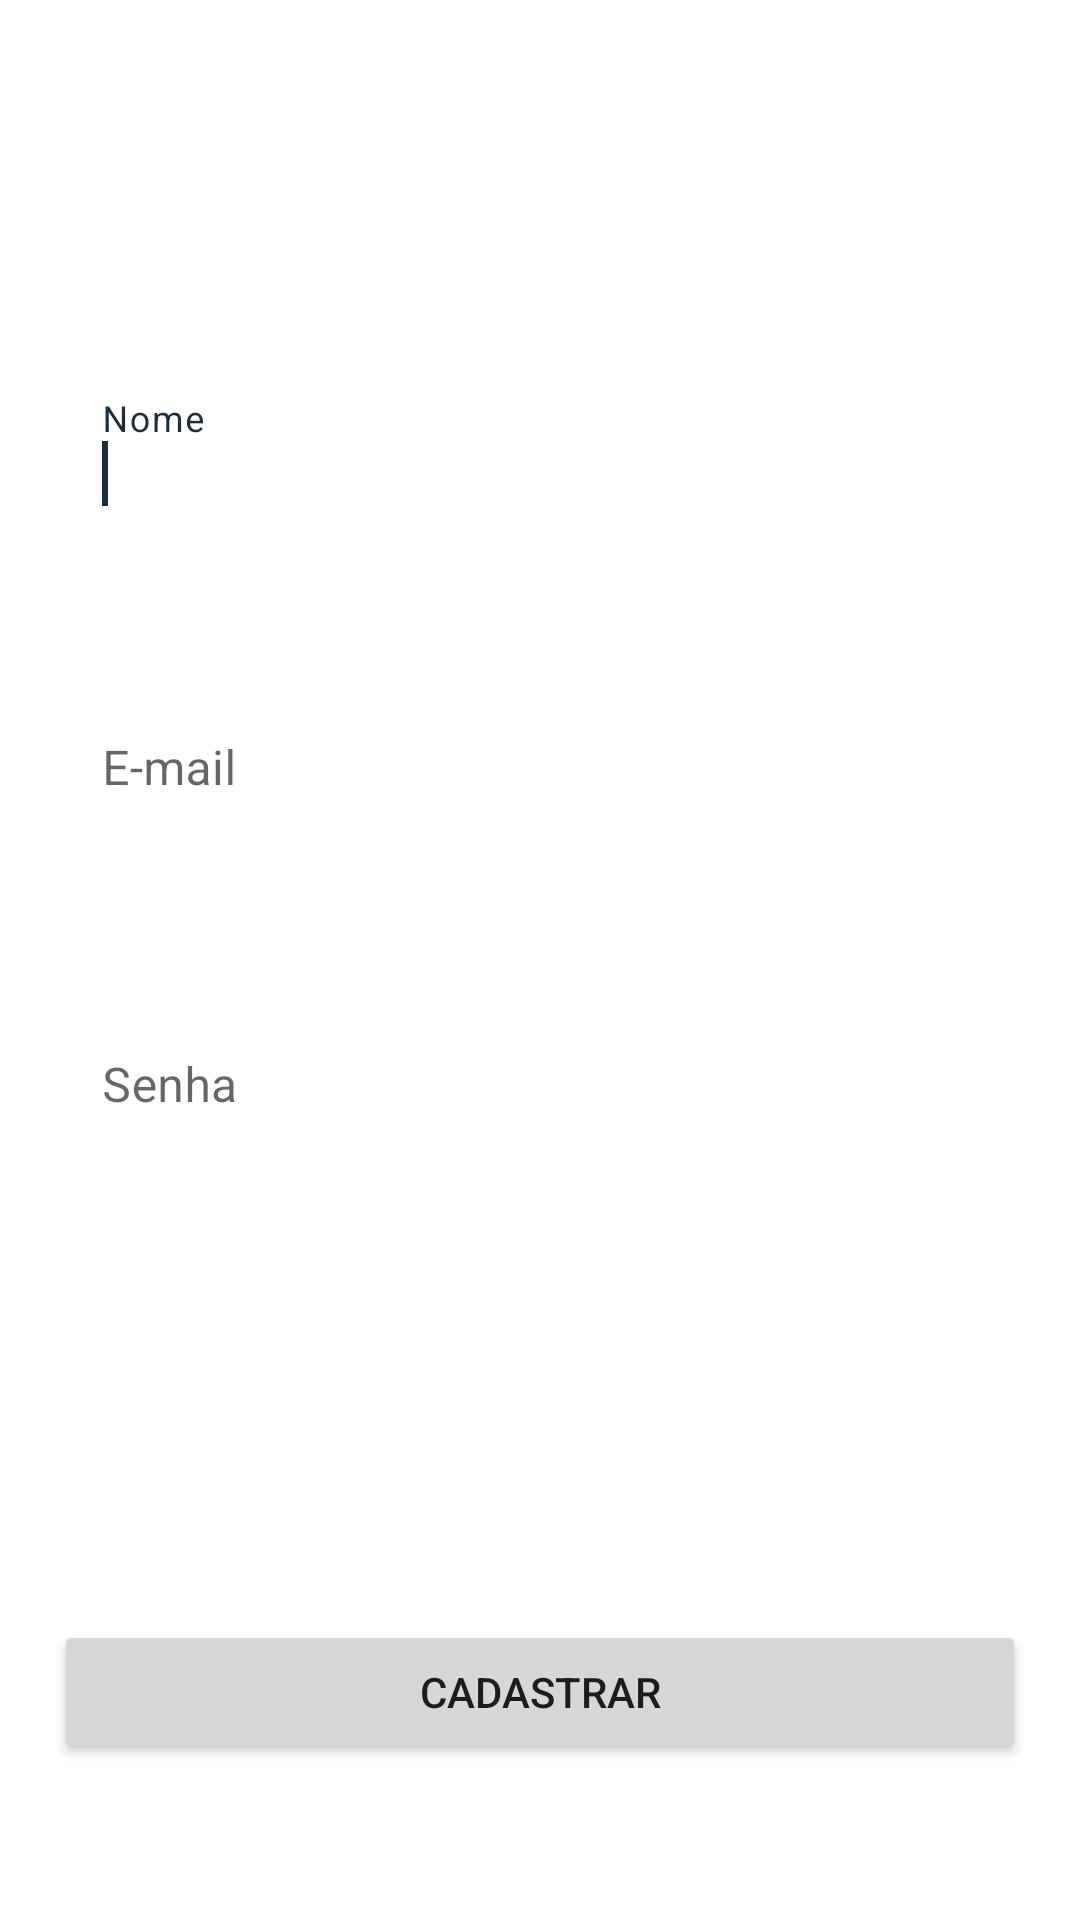

Layout XML and referenced resources for this Android screen:
<!-- AndroidManifest.xml: application theme Theme.ServicoCerto -->
<!-- res/layout/activity_cadastro.xml -->
<?xml version="1.0" encoding="utf-8"?>
<androidx.constraintlayout.widget.ConstraintLayout xmlns:android="http://schemas.android.com/apk/res/android"
    xmlns:app="http://schemas.android.com/apk/res-auto"
    xmlns:tools="http://schemas.android.com/tools"
    android:layout_width="match_parent"
    android:layout_height="match_parent"
    android:background="@drawable/background"
    android:padding="18dp"
    tools:context=".activity.CadastroActivity">

    <com.google.android.material.textfield.TextInputLayout
        android:id="@+id/textInputLayout"
        android:layout_width="match_parent"
        android:layout_height="wrap_content"
        android:layout_marginTop="105dp"
        app:boxStrokeWidth="0dp"
        app:boxStrokeWidthFocused="0dp"
        app:layout_constraintBottom_toTopOf="@+id/textInputLayout4"
        app:layout_constraintEnd_toEndOf="parent"
        app:layout_constraintHorizontal_bias="0.5"
        app:layout_constraintHorizontal_chainStyle="spread_inside"
        app:layout_constraintStart_toStartOf="parent"
        app:layout_constraintTop_toTopOf="parent"
        app:layout_constraintVertical_chainStyle="spread">

        <com.google.android.material.textfield.TextInputEditText
            android:id="@+id/textNomeCadastro"
            android:layout_width="match_parent"
            android:layout_height="wrap_content"
            android:background="@drawable/round_corner"
            android:hint="Nome"
            android:inputType="textPersonName"
            android:singleLine="true" />

        <requestFocus />
    </com.google.android.material.textfield.TextInputLayout>

    <com.google.android.material.textfield.TextInputLayout
        android:id="@+id/textInputLayout4"
        android:layout_width="match_parent"
        android:layout_height="wrap_content"
        android:layout_marginTop="50dp"
        app:boxStrokeWidth="0dp"
        app:boxStrokeWidthFocused="0dp"
        app:layout_constraintBottom_toTopOf="@+id/textInputLayout5"
        app:layout_constraintEnd_toEndOf="parent"
        app:layout_constraintHorizontal_bias="0.5"
        app:layout_constraintStart_toStartOf="parent"
        app:layout_constraintTop_toBottomOf="@+id/textInputLayout">

        <com.google.android.material.textfield.TextInputEditText
            android:id="@+id/textEmailCadastro"
            android:layout_width="match_parent"
            android:layout_height="wrap_content"
            android:background="@drawable/round_corner"
            android:hint="E-mail"
            android:inputType="textEmailAddress"
            android:singleLine="true" />
    </com.google.android.material.textfield.TextInputLayout>

    <com.google.android.material.textfield.TextInputLayout
        android:id="@+id/textInputLayout5"
        android:layout_width="match_parent"
        android:layout_height="wrap_content"
        android:layout_marginTop="50dp"
        app:boxStrokeWidth="0dp"
        app:boxStrokeWidthFocused="0dp"
        app:layout_constraintBottom_toTopOf="@+id/botaoSalvarConta"
        app:layout_constraintEnd_toEndOf="parent"
        app:layout_constraintHorizontal_bias="0.5"
        app:layout_constraintStart_toStartOf="parent"
        app:layout_constraintTop_toBottomOf="@+id/textInputLayout4">

        <com.google.android.material.textfield.TextInputEditText
            android:id="@+id/textSenhaCadastro"
            android:layout_width="match_parent"
            android:layout_height="wrap_content"
            android:background="@drawable/round_corner"
            android:hint="Senha"
            android:inputType="textPassword"
            android:singleLine="true" />
    </com.google.android.material.textfield.TextInputLayout>

    <Button
        android:id="@+id/botaoSalvarConta"
        android:layout_width="0dp"
        android:layout_height="wrap_content"
        android:layout_marginTop="150dp"
        android:onClick="validarUsuario"
        android:text="Cadastrar"
        app:layout_constraintEnd_toEndOf="parent"
        app:layout_constraintStart_toStartOf="parent"
        app:layout_constraintTop_toBottomOf="@+id/textInputLayout5" />

</androidx.constraintlayout.widget.ConstraintLayout>
<!-- resources referenced by this layout -->
<resources>
  <!-- drawable round_corner (drawable-v24) -->
  <?xml version="1.0" encoding="utf-8"?>
  <layer-list xmlns:android="http://schemas.android.com/apk/res/android" >
  
      <item>
          <shape android:shape="rectangle" >
              <size android:height="20dp" />
              <solid android:color="@color/transparente" />
              <corners android:radius="50dp" />
          </shape>
      </item>
  </layer-list>
  <style name="Theme.ServicoCerto" parent="Theme.MaterialComponents.DayNight.NoActionBar">
          
          <item name="colorPrimary">@color/cor_principal</item>
          <item name="colorPrimaryVariant">@color/cor_secundaria</item>
          <item name="colorOnPrimary">@color/white</item>
          
          <item name="colorSecondary">@color/cor_principal</item>
          <item name="colorSecondaryVariant">@color/teal_700</item>
          <item name="colorOnSecondary">@color/black</item>
          
          <item name="android:statusBarColor" tools:targetApi="l">@color/cor_secundaria</item>
          <item name="android:navigationBarColor">@color/cor_principal</item>
          
          <item name="android:forceDarkAllowed" tools:targetApi="q">false</item>
          <item name="android:textColorSecondary">@color/white</item>
          <item name="actionMenuTextColor">@color/white</item>
  
  
  
      </style>
  <color name="transparente">#7AFFFFFF</color>
  <color name="cor_principal">#1D2D3D</color>
  <color name="cor_secundaria">#8190A7</color>
  <color name="white">#FFFFFFFF</color>
  <color name="teal_700">#FF018786</color>
  <color name="black">#FF000000</color>
</resources>
